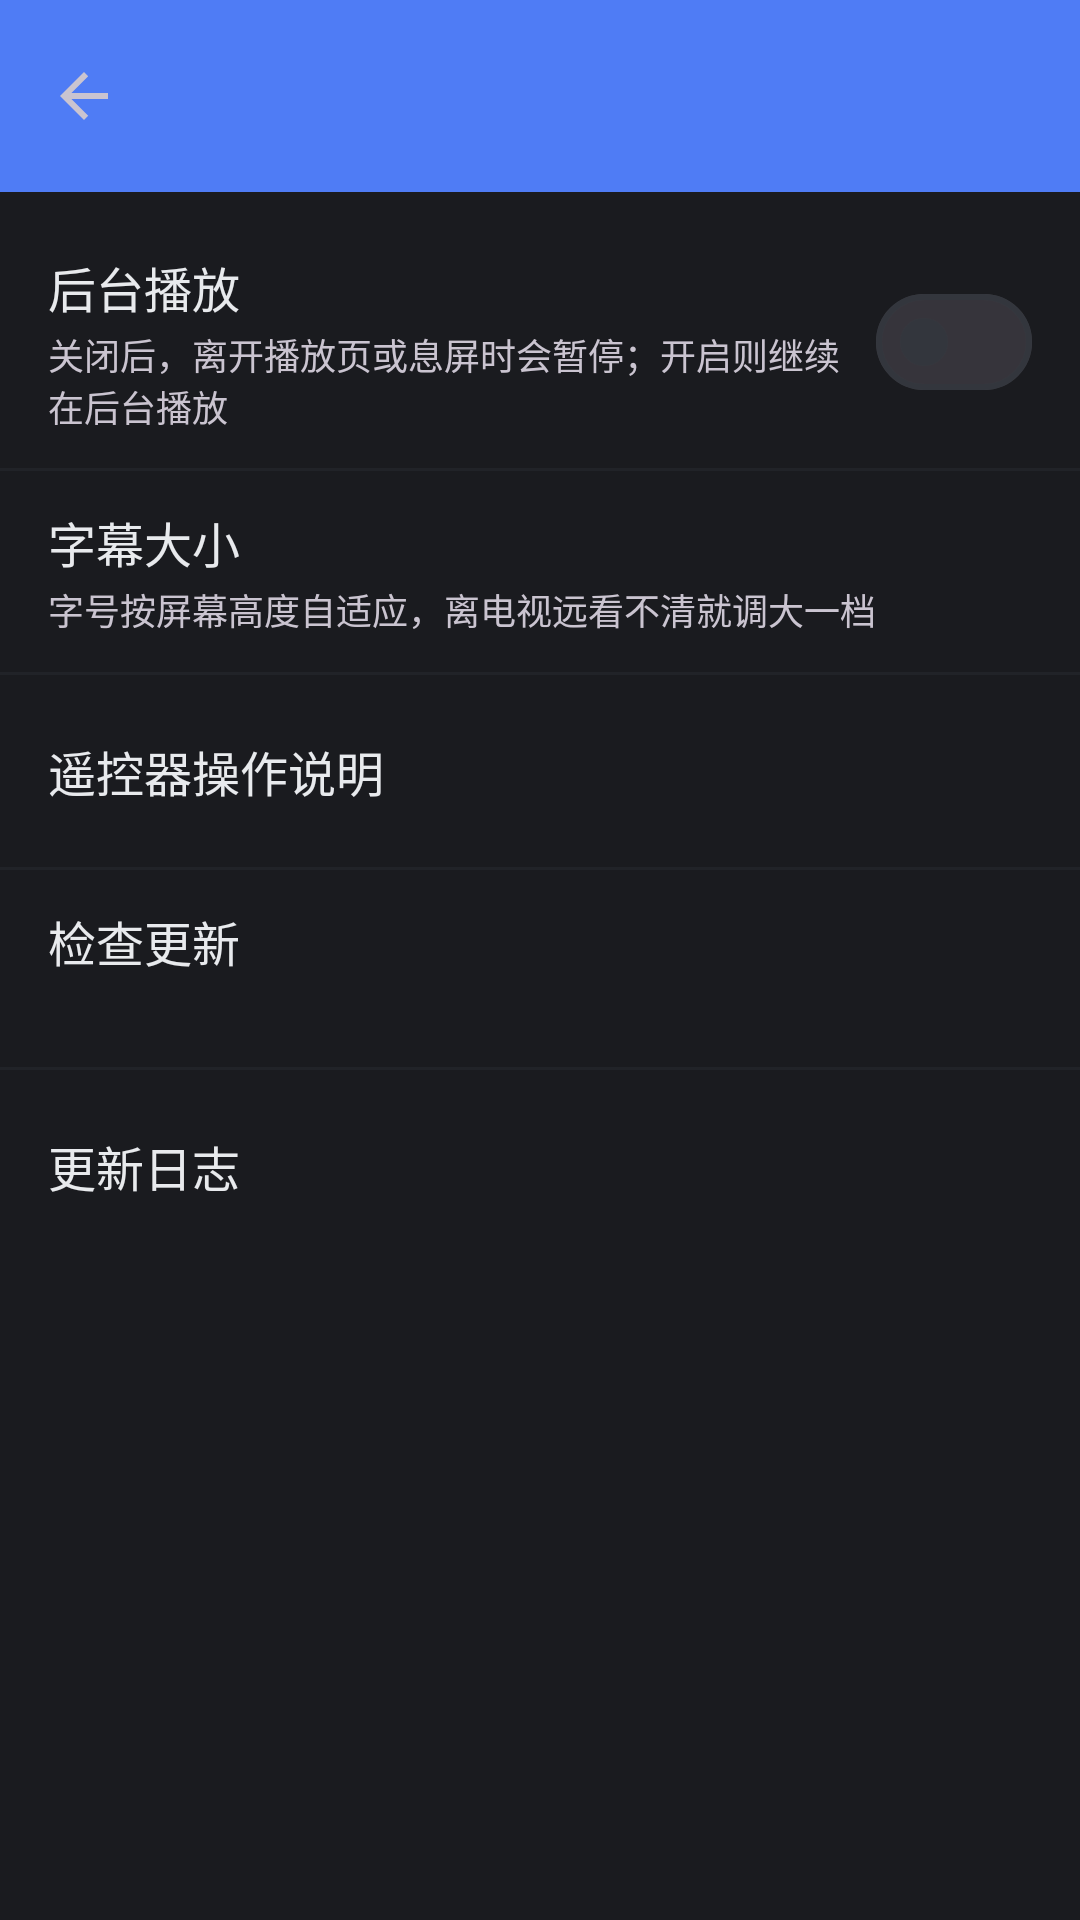

Write the Android layout XML for this screen, with the resource values it uses.
<!-- AndroidManifest.xml: application theme Theme.SmbPlayer -->
<!-- res/layout/activity_settings.xml -->
<?xml version="1.0" encoding="utf-8"?>
<LinearLayout xmlns:android="http://schemas.android.com/apk/res/android"
    xmlns:app="http://schemas.android.com/apk/res-auto"
    android:layout_width="match_parent"
    android:layout_height="match_parent"
    android:background="?attr/colorSurface"
    android:orientation="vertical">

    <androidx.appcompat.widget.Toolbar
        android:id="@+id/toolbar"
        android:layout_width="match_parent"
        android:layout_height="?attr/actionBarSize"
        android:background="?attr/colorPrimary"
        app:titleTextColor="?attr/colorOnPrimary"
        app:navigationIcon="?attr/homeAsUpIndicator" />

    <ScrollView
        android:layout_width="match_parent"
        android:layout_height="match_parent">

        <LinearLayout
            android:layout_width="match_parent"
            android:layout_height="wrap_content"
            android:orientation="vertical"
            android:paddingTop="8dp">

            
            <LinearLayout
                style="@style/Widget.SmbPlayer.ListItem"
                android:orientation="horizontal">

                <LinearLayout
                    android:layout_width="0dp"
                    android:layout_height="wrap_content"
                    android:layout_weight="1"
                    android:orientation="vertical"
                    android:paddingEnd="12dp">

                    <TextView
                        android:layout_width="wrap_content"
                        android:layout_height="wrap_content"
                        android:text="@string/settings_background_play"
                        android:textColor="?attr/colorOnSurface"
                        android:textSize="16sp" />

                    <TextView
                        android:layout_width="wrap_content"
                        android:layout_height="wrap_content"
                        android:layout_marginTop="2dp"
                        android:text="@string/settings_background_play_hint"
                        android:textColor="?attr/colorOnSurfaceVariant"
                        android:textSize="12sp" />
                </LinearLayout>

                <com.google.android.material.materialswitch.MaterialSwitch
                    android:id="@+id/sw_background_play"
                    android:layout_width="wrap_content"
                    android:layout_height="wrap_content" />
            </LinearLayout>

            <View
                android:layout_width="match_parent"
                android:layout_height="1dp"
                android:alpha="0.3"
                android:background="?attr/colorOutline" />

            
            <LinearLayout
                android:id="@+id/row_subtitle_size"
                style="@style/Widget.SmbPlayer.ListItem"
                android:orientation="horizontal">

                <LinearLayout
                    android:layout_width="0dp"
                    android:layout_height="wrap_content"
                    android:layout_weight="1"
                    android:orientation="vertical"
                    android:paddingEnd="12dp">

                    <TextView
                        android:layout_width="wrap_content"
                        android:layout_height="wrap_content"
                        android:text="@string/settings_subtitle_size"
                        android:textColor="?attr/colorOnSurface"
                        android:textSize="16sp" />

                    <TextView
                        android:layout_width="wrap_content"
                        android:layout_height="wrap_content"
                        android:layout_marginTop="2dp"
                        android:text="@string/settings_subtitle_size_hint"
                        android:textColor="?attr/colorOnSurfaceVariant"
                        android:textSize="12sp" />
                </LinearLayout>

                <TextView
                    android:id="@+id/tv_subtitle_size_value"
                    android:layout_width="wrap_content"
                    android:layout_height="wrap_content"
                    android:layout_gravity="center_vertical"
                    android:textColor="?attr/colorPrimary"
                    android:textSize="16sp"
                    android:textStyle="bold" />

                <ImageView
                    android:layout_width="24dp"
                    android:layout_height="24dp"
                    android:layout_gravity="center_vertical"
                    android:layout_marginStart="6dp"
                    android:rotation="180"
                    android:src="@drawable/ic_chevron_left"
                    app:tint="?attr/colorOnSurfaceVariant" />
            </LinearLayout>

            <View
                android:layout_width="match_parent"
                android:layout_height="1dp"
                android:alpha="0.3"
                android:background="?attr/colorOutline" />

            
            <LinearLayout
                android:id="@+id/row_tv_help"
                style="@style/Widget.SmbPlayer.ListItem"
                android:orientation="horizontal">

                <TextView
                    android:layout_width="0dp"
                    android:layout_height="wrap_content"
                    android:layout_weight="1"
                    android:text="@string/settings_tv_help"
                    android:textColor="?attr/colorOnSurface"
                    android:textSize="16sp" />

                <ImageView
                    android:layout_width="24dp"
                    android:layout_height="24dp"
                    android:src="@drawable/ic_chevron_left"
                    android:rotation="180"
                    app:tint="?attr/colorOnSurfaceVariant" />
            </LinearLayout>

            <View
                android:layout_width="match_parent"
                android:layout_height="1dp"
                android:alpha="0.3"
                android:background="?attr/colorOutline" />

            
            <LinearLayout
                android:id="@+id/row_check_update"
                style="@style/Widget.SmbPlayer.ListItem"
                android:orientation="horizontal">

                <LinearLayout
                    android:layout_width="0dp"
                    android:layout_height="wrap_content"
                    android:layout_weight="1"
                    android:orientation="vertical"
                    android:paddingEnd="12dp">

                    <TextView
                        android:layout_width="wrap_content"
                        android:layout_height="wrap_content"
                        android:text="@string/settings_check_update"
                        android:textColor="?attr/colorOnSurface"
                        android:textSize="16sp" />

                    <TextView
                        android:id="@+id/tv_update_version"
                        android:layout_width="wrap_content"
                        android:layout_height="wrap_content"
                        android:layout_marginTop="2dp"
                        android:textColor="?attr/colorOnSurfaceVariant"
                        android:textSize="12sp" />
                </LinearLayout>

                <ImageView
                    android:layout_width="24dp"
                    android:layout_height="24dp"
                    android:layout_gravity="center_vertical"
                    android:rotation="180"
                    android:src="@drawable/ic_chevron_left"
                    app:tint="?attr/colorOnSurfaceVariant" />
            </LinearLayout>

            <View
                android:layout_width="match_parent"
                android:layout_height="1dp"
                android:alpha="0.3"
                android:background="?attr/colorOutline" />

            
            <LinearLayout
                android:id="@+id/row_changelog"
                style="@style/Widget.SmbPlayer.ListItem"
                android:orientation="horizontal">

                <TextView
                    android:layout_width="0dp"
                    android:layout_height="wrap_content"
                    android:layout_weight="1"
                    android:text="@string/action_changelog"
                    android:textColor="?attr/colorOnSurface"
                    android:textSize="16sp" />

                <ImageView
                    android:layout_width="24dp"
                    android:layout_height="24dp"
                    android:src="@drawable/ic_chevron_left"
                    android:rotation="180"
                    app:tint="?attr/colorOnSurfaceVariant" />
            </LinearLayout>
        </LinearLayout>
    </ScrollView>
</LinearLayout>
<!-- resources referenced by this layout -->
<resources>
  <string name="action_changelog">更新日志</string>
  <string name="settings_background_play">后台播放</string>
  <string name="settings_background_play_hint">关闭后，离开播放页或息屏时会暂停；开启则继续在后台播放</string>
  <string name="settings_check_update">检查更新</string>
  <string name="settings_subtitle_size">字幕大小</string>
  <string name="settings_subtitle_size_hint">字号按屏幕高度自适应，离电视远看不清就调大一档</string>
  <string name="settings_tv_help">遥控器操作说明</string>
  <style name="Widget.SmbPlayer.ListItem" parent="">
          <item name="android:layout_width">match_parent</item>
          <item name="android:layout_height">wrap_content</item>
          <item name="android:background">@drawable/bg_item_focused</item>
          
          <item name="android:focusable">true</item>
          <item name="android:clickable">true</item>
          <item name="android:paddingStart">16dp</item>
          <item name="android:paddingEnd">16dp</item>
          <item name="android:paddingTop">12dp</item>
          <item name="android:paddingBottom">12dp</item>
          <item name="android:minHeight">64dp</item>
          <item name="android:gravity">center_vertical</item>
      </style>
  <style name="Theme.SmbPlayer" parent="Theme.Material3.Dark.NoActionBar">
          <item name="colorPrimary">@color/primary</item>
          <item name="colorOnPrimary">@color/on_primary</item>
          <item name="colorSecondary">@color/secondary</item>
          <item name="android:colorBackground">@color/background</item>
          <item name="colorSurface">@color/surface</item>
          <item name="colorOnSurface">@color/on_surface</item>
          <item name="colorOutline">@color/outline</item>
          <item name="android:statusBarColor">@color/background</item>
      </style>
  <!-- drawable bg_item_focused (drawable) -->
  <?xml version="1.0" encoding="utf-8"?>
  <selector xmlns:android="http://schemas.android.com/apk/res/android">
      <item android:state_pressed="true">
          <shape android:shape="rectangle">
              <solid android:color="#664F7CF5" />
              <corners android:radius="10dp" />
              <stroke android:width="2dp" android:color="@color/primary" />
          </shape>
      </item>
      <item android:state_focused="true">
          <shape android:shape="rectangle">
              <solid android:color="#334F7CF5" />
              <corners android:radius="10dp" />
              <stroke android:width="3dp" android:color="@color/primary" />
          </shape>
      </item>
      <item>
          <shape android:shape="rectangle">
              <solid android:color="@android:color/transparent" />
              <corners android:radius="10dp" />
          </shape>
      </item>
  </selector>
  <color name="primary">#FF4F7CF5</color>
  <color name="on_primary">#FFFFFFFF</color>
  <color name="secondary">#FF26A69A</color>
  <color name="background">#FF101114</color>
  <color name="surface">#FF1A1B1F</color>
  <color name="on_surface">#FFE8EAED</color>
  <color name="outline">#FF33363D</color>
</resources>
